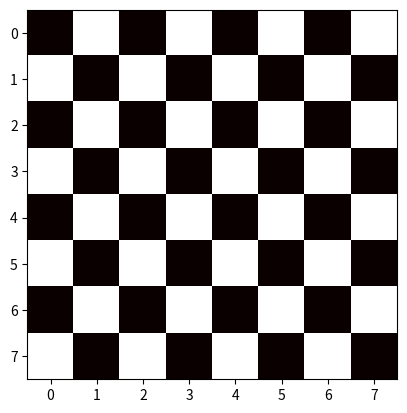

Recreate this plot in Python.
import matplotlib.pyplot as plt
def return_matrix_string(matrix):
    output = ""
    for i in range(len(matrix)):
        for j in range(len(matrix[i])):
            output += f"{matrix[i][j]}  "
        output += "\n"
    return output


def generate_matrix(lines, collums):
    matriz = []
    for i in range(lines):
        matriz.append([])
        for j in range(collums):
            matriz[i].append(i)
    return matriz


def show_matrix_colors(matrix, color_map):
    plt.imshow(matrix, color_map)
    plt.colorbar()
    plt.show()


def show_chess_board(lines, collums):
    matrix = []
    for i in range(lines):
        matrix.append([])
        for j in range(collums):
            if (i + j) % 2 == 0:
                matrix[i].append(0)
            else:
                matrix[i].append(1)
    plt.imshow(matrix, 'hot')
    plt.show()
    return

# return_matrix_string([[1, 2, 3], [4, 5, 6]])
# Retorna uma string formatada da matriz

# generate_matrix(10, 20)
# Uma função que cria matrizes com as linhas e colunas passadas como parâmetros

# show_matrix_colors(generate_matrix(20, 20), 'hot')
# Mostra a matriz de cores usando a lib matplotlib

show_chess_board(8, 8)
# Mostra uma matriz como um tabuleiro de xadrez